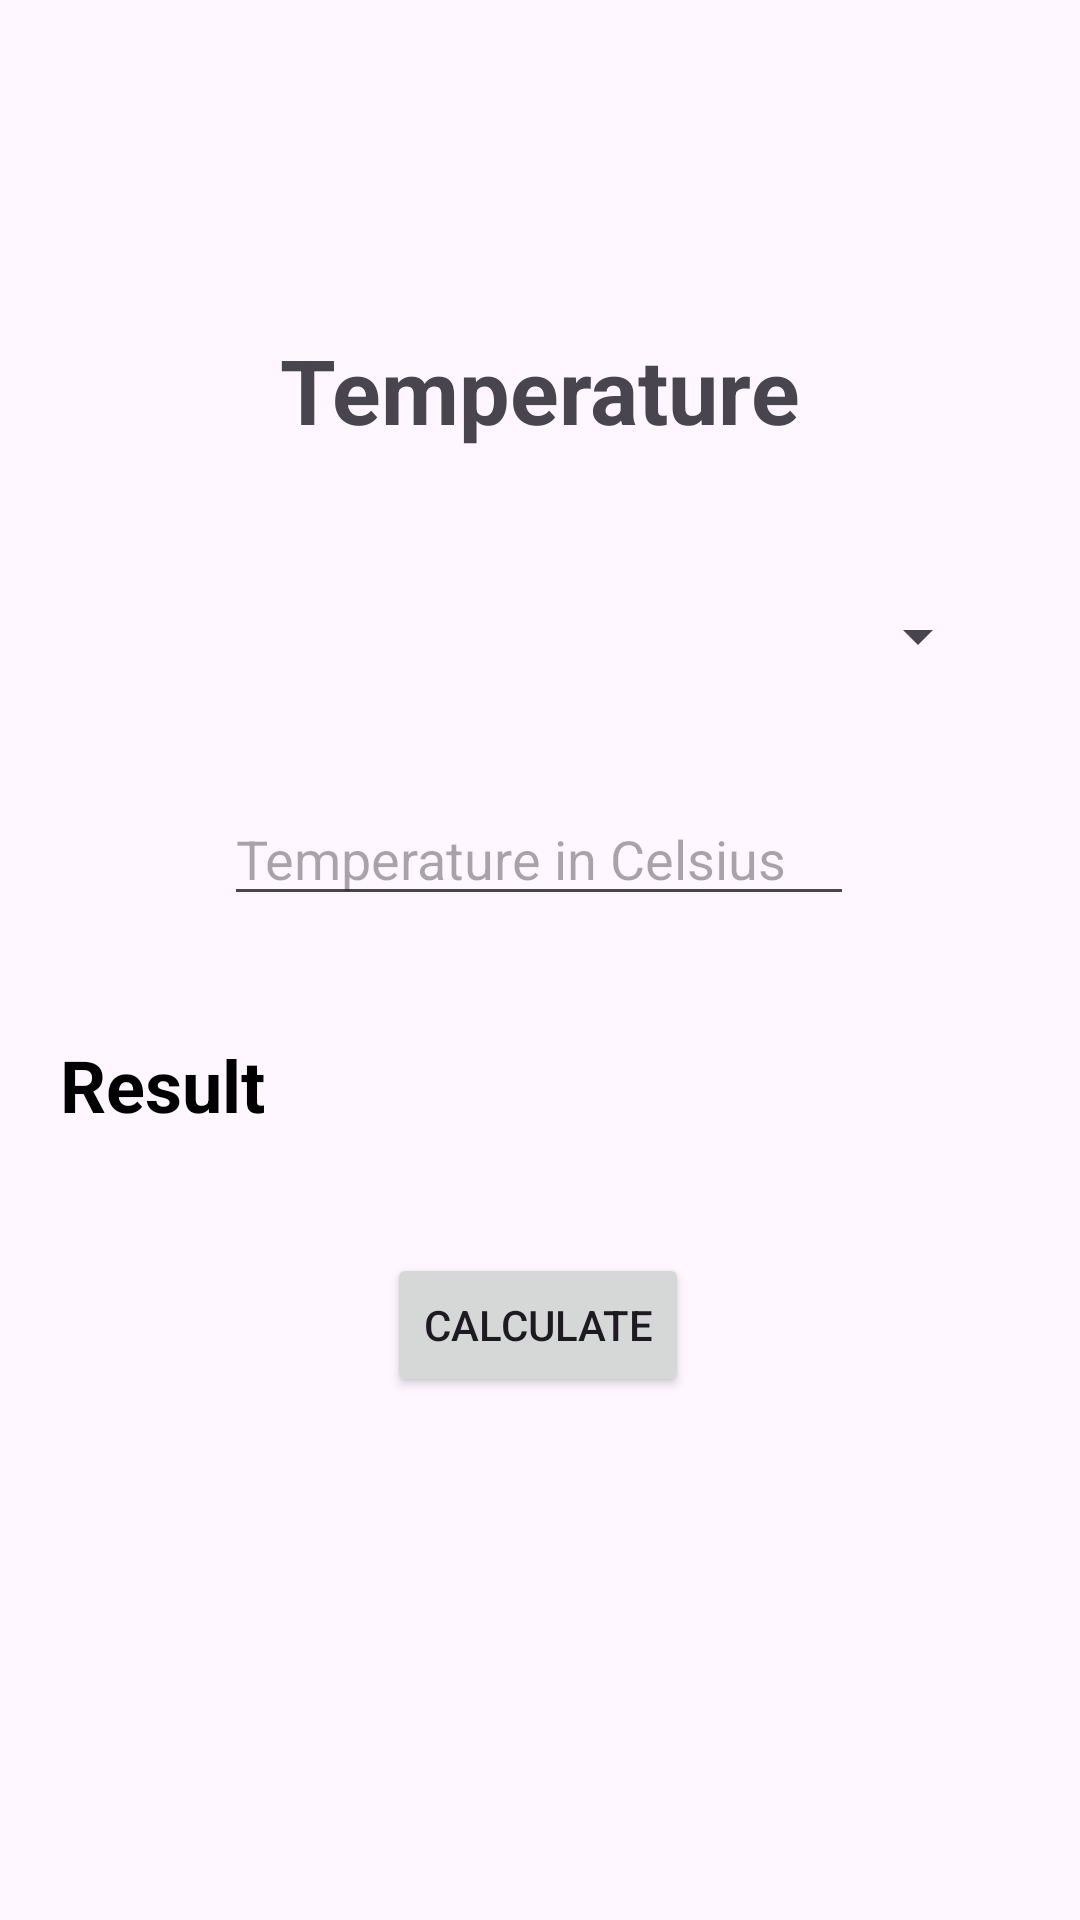

Reconstruct the res/layout file that produces this screen, plus the resources it refers to.
<!-- AndroidManifest.xml: application theme Theme.Converter -->
<!-- res/layout/activity_temperature.xml -->
<?xml version="1.0" encoding="utf-8"?>

<androidx.constraintlayout.widget.ConstraintLayout xmlns:android="http://schemas.android.com/apk/res/android"
                                                   android:layout_width="match_parent"
                                                   android:layout_height="match_parent"
                                                   xmlns:app="http://schemas.android.com/apk/res-auto"
xmlns:tools="http://schemas.android.com/tools" tools:context=".TemperatureActivity">

    <TextView
            android:id="@+id/title"
            android:layout_width="wrap_content"
            android:layout_height="wrap_content"
            android:text="@string/temperature_title"
            android:layout_marginTop="30dp"

            android:textSize="30sp"
            android:textStyle="bold"

            app:layout_constraintBottom_toBottomOf="parent"
            app:layout_constraintStart_toStartOf="parent"
            app:layout_constraintEnd_toEndOf="parent"
            app:layout_constraintTop_toTopOf="parent"
            app:layout_constraintVertical_bias="0.14"/>

    <Spinner
            android:layout_width="300dp"
            android:layout_height="wrap_content"
            android:id="@+id/spTempOption"
            android:layout_marginTop="50dp"
            android:layout_marginStart="20dp"
            android:layout_marginEnd="20dp"

            app:layout_constraintStart_toStartOf="parent"
            app:layout_constraintEnd_toEndOf="parent"
            app:layout_constraintHorizontal_bias="0.498"
            app:layout_constraintTop_toBottomOf="@+id/title"
    />
    <EditText
            android:layout_width="wrap_content"
            android:layout_height="wrap_content"

            android:hint="@string/temp_celsius"
            android:inputType="numberDecimal"
            android:ems="10"

            android:id="@+id/edTxtTemp"
            android:layout_marginTop="40dp"

            app:layout_constraintStart_toStartOf="parent"
            app:layout_constraintEnd_toEndOf="parent"
            app:layout_constraintHorizontal_bias="0.498"
            app:layout_constraintTop_toBottomOf="@+id/spTempOption"/>
    <TextView
            android:text="@string/result"
            android:layout_width="320dp"
            android:layout_height="wrap_content"

            android:id="@+id/tempResultTV"
            android:layout_marginTop="40dp"
            android:layout_marginStart="20dp"
            android:layout_marginEnd="20dp"

            android:textSize="24sp"
            android:textStyle="bold"
            android:textColor="@color/black"

            app:layout_constraintStart_toStartOf="parent"
            app:layout_constraintEnd_toEndOf="parent"
            app:layout_constraintHorizontal_bias="0.5"
            app:layout_constraintTop_toBottomOf="@+id/edTxtTemp"/>
    <Button
            android:text="@string/calculate"
            android:layout_width="wrap_content"
            android:layout_height="wrap_content"

            android:id="@+id/tempCalBtn"
            android:layout_marginTop="40dp"

            app:layout_constraintStart_toStartOf="parent"
            app:layout_constraintEnd_toEndOf="parent"
            app:layout_constraintHorizontal_bias="0.498"
            app:layout_constraintTop_toBottomOf="@+id/tempResultTV"/>
</androidx.constraintlayout.widget.ConstraintLayout>
<!-- resources referenced by this layout -->
<resources>
  <string name="calculate">Calculate</string>
  <string name="result">Result</string>
  <string name="temp_celsius">Temperature in Celsius</string>
  <string name="temperature_title">Temperature</string>
  <style name="Theme.Converter" parent="Base.Theme.Converter" />
  <style name="Base.Theme.Converter" parent="Theme.Material3.DayNight.NoActionBar">
          
          
      </style>
  <!-- not gathered from this repository: default colours our renderer supplied (Android Studio template values) -->
  <color name="black">#FF000000</color>
</resources>
